Labelled photos from "Banana Disease Recognition", an image-classification folder in kavitha-35/Banana-Leaf-Disease-Detection. The possible labels are: banana black sigatoka disease, banana bract mosaic virus disease, banana healthy leaf, banana insect pest disease, banana moko disease, banana panama disease, banana yellow sigatoka disease.

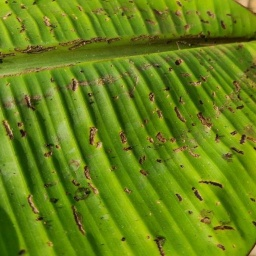
Label: banana insect pest disease

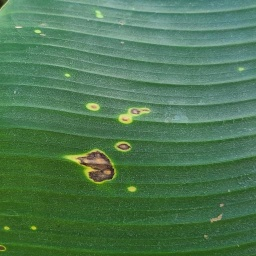
Label: banana black sigatoka disease

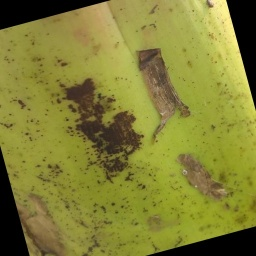
Label: banana bract mosaic virus disease

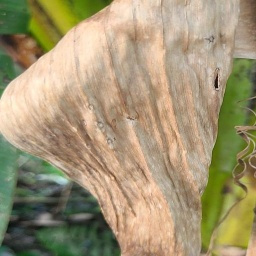
Label: banana moko disease

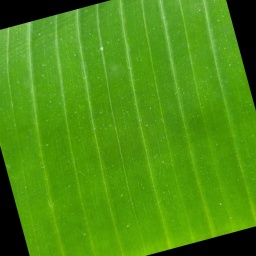
Label: banana healthy leaf

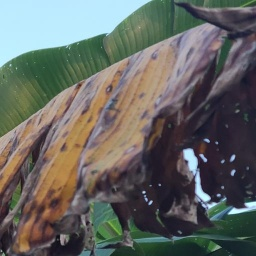
Label: banana panama disease
